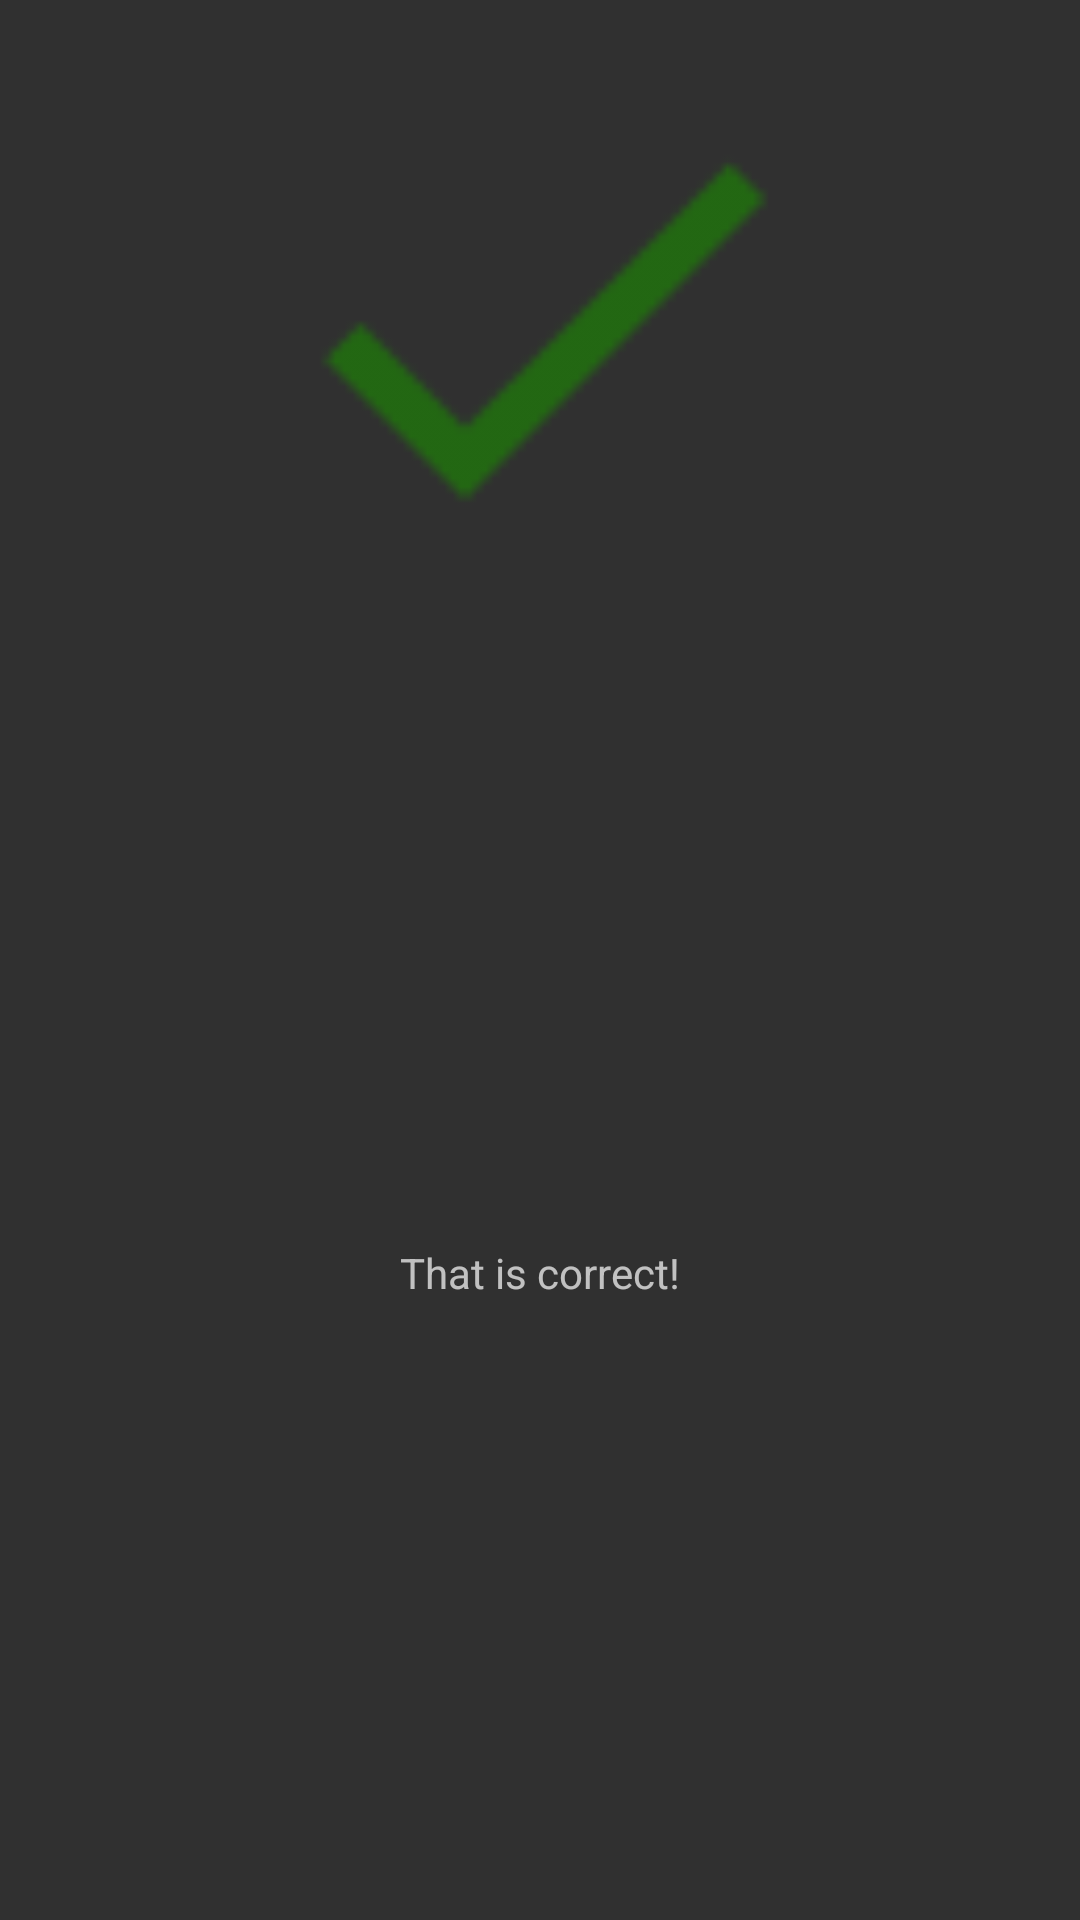

The Android layout XML behind this screen, and the referenced resources:
<!-- AndroidManifest.xml: application theme AppTheme -->
<!-- res/layout/correct_answer_popup.xml -->
<?xml version="1.0" encoding="utf-8"?>
<android.support.constraint.ConstraintLayout
    android:id="@+id/answer_popup"
    xmlns:android="http://schemas.android.com/apk/res/android"
    xmlns:app="http://schemas.android.com/apk/res-auto"
    android:layout_width="wrap_content"
    android:layout_height="wrap_content">

    <ImageView
        android:id="@+id/imageView"
        android:layout_width="200dp"
        android:layout_height="200dp"
        android:layout_marginStart="8dp"
        android:layout_marginTop="8dp"
        android:layout_marginEnd="8dp"
        android:scaleType="fitCenter"
        app:layout_constraintEnd_toEndOf="parent"
        app:layout_constraintStart_toStartOf="parent"
        app:layout_constraintTop_toTopOf="parent"
        app:srcCompat="@drawable/correct_symbol" />

    <TextView
        android:id="@+id/textView"
        android:layout_width="wrap_content"
        android:layout_height="wrap_content"
        android:layout_marginStart="8dp"
        android:layout_marginTop="8dp"
        android:layout_marginEnd="8dp"
        android:layout_marginBottom="8dp"
        android:text="@string/guessed_cheer_1"
        app:layout_constraintBottom_toBottomOf="parent"
        app:layout_constraintEnd_toEndOf="parent"
        app:layout_constraintStart_toStartOf="parent"
        app:layout_constraintTop_toBottomOf="@+id/imageView" />
</android.support.constraint.ConstraintLayout>
<!-- resources referenced by this layout -->
<resources>
  <!-- drawable correct_symbol: png bitmap (drawable-hdpi, 272 bytes) -->
  <string name="guessed_cheer_1">That is correct!</string>
  <style name="AppTheme" parent="Theme.AppCompat">
          
          <item name="colorPrimary">@color/red</item>
          <item name="colorPrimaryDark">@color/dark_red</item>
          <item name="colorAccent">@color/colorAccent</item>
          <item name="android:windowAnimationStyle">@style/CustomActivityAnimation</item>
      </style>
  <color name="red">#C21B0C</color>
  <color name="dark_red">#8E0808</color>
  <color name="colorAccent">#FF4081</color>
  <style name="CustomActivityAnimation" parent="@android:style/Animation.Activity">
          <item name="android:activityOpenEnterAnimation">@anim/slide_in_right</item>
          <item name="android:activityOpenExitAnimation">@anim/slide_out_left</item>
          <item name="android:activityCloseEnterAnimation">@anim/slide_in_left</item>
          <item name="android:activityCloseExitAnimation">@anim/slide_out_right</item>
      </style>
</resources>
